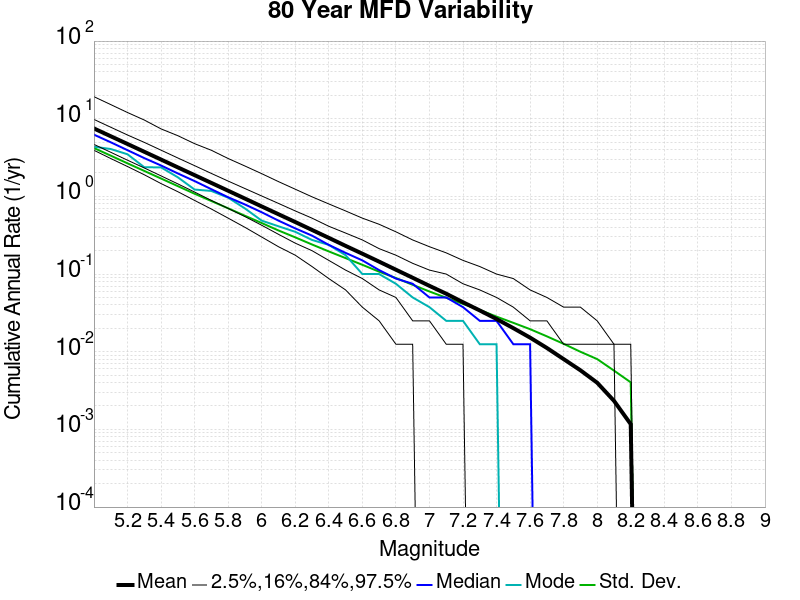

Data behind this chart, as committed beside it:
Magnitude, Mean, Median, Mode, Std. Dev., 2.5 %-ile, 16 %-ile, 84 %-ile, 97.5 %-ile
5.0, 7.494, 6.237, 4.362, 4.194, 3.925, 4.675, 9.8, 19.23
5.1, 5.952, 4.975, 4.075, 3.348, 3.075, 3.7, 7.775, 15.21
5.2, 4.73, 3.938, 3.487, 2.665, 2.425, 2.925, 6.175, 12.03
5.3, 3.755, 3.112, 2.375, 2.129, 1.9, 2.325, 4.963, 9.625
5.4, 2.982, 2.5, 2.362, 1.699, 1.462, 1.837, 3.938, 7.4
5.5, 2.364, 1.975, 1.762, 1.356, 1.15, 1.45, 3.125, 6.05
5.6, 1.878, 1.575, 1.225, 1.082, 0.8875, 1.137, 2.487, 4.775
5.7, 1.491, 1.238, 1.175, 0.8714, 0.6875, 0.8875, 1.975, 3.925
5.8, 1.183, 0.975, 0.9625, 0.7026, 0.525, 0.7, 1.575, 3.075
5.9, 0.9374, 0.7875, 0.7, 0.5634, 0.4, 0.55, 1.262, 2.462
6.0, 0.7425, 0.625, 0.4875, 0.454, 0.3, 0.425, 1.012, 1.962
6.1, 0.5894, 0.4875, 0.4125, 0.3643, 0.225, 0.325, 0.8125, 1.55
6.2, 0.4678, 0.3875, 0.35, 0.297, 0.175, 0.25, 0.65, 1.238
6.3, 0.3699, 0.3125, 0.275, 0.2403, 0.125, 0.2, 0.525, 0.9875
6.4, 0.2927, 0.2375, 0.2375, 0.1957, 0.0875, 0.15, 0.4125, 0.8
6.5, 0.2308, 0.1875, 0.175, 0.1605, 0.0625, 0.1125, 0.3375, 0.65
6.6, 0.1829, 0.15, 0.1, 0.1316, 0.0375, 0.0875, 0.275, 0.525
6.7, 0.1445, 0.1125, 0.1, 0.1073, 0.025, 0.0625, 0.2125, 0.4375
6.8, 0.1138, 0.0875, 0.075, 0.08895, 0.0125, 0.05, 0.175, 0.35
6.9, 0.08968, 0.075, 0.05, 0.07274, 0.0125, 0.025, 0.1375, 0.275
7.0, 0.07051, 0.05, 0.0375, 0.05964, 0.0, 0.025, 0.1125, 0.225
7.1, 0.05582, 0.05, 0.025, 0.04957, 0.0, 0.0125, 0.1, 0.1875
7.2, 0.04336, 0.0375, 0.025, 0.04128, 0.0, 0.0125, 0.075, 0.15
7.3, 0.03398, 0.025, 0.0125, 0.03459, 0.0, 0.0, 0.0625, 0.125
7.4, 0.02637, 0.025, 0.0125, 0.02832, 0.0, 0.0, 0.05, 0.1
7.5, 0.02012, 0.0125, 0.0, 0.02356, 0.0, 0.0, 0.0375, 0.0875
7.6, 0.01519, 0.0125, 0.0, 0.01951, 0.0, 0.0, 0.025, 0.0625
7.7, 0.01118, 0.0, 0.0, 0.01578, 0.0, 0.0, 0.025, 0.05
7.8, 0.008033, 0.0, 0.0, 0.01264, 0.0, 0.0, 0.0125, 0.0375
7.9, 0.00577, 0.0, 0.0, 0.009987, 0.0, 0.0, 0.0125, 0.0375
8.0, 0.003988, 0.0, 0.0, 0.008037, 0.0, 0.0, 0.0125, 0.025
8.1, 0.002334, 0.0, 0.0, 0.005718, 0.0, 0.0, 0.0125, 0.0125
8.2, 0.001167, 0.0, 0.0, 0.004034, 0.0, 0.0, 0.0, 0.0125
8.3, 0.0, 0.0, 0.0, 0.0, 0.0, 0.0, 0.0, 0.0
8.4, 0.0, 0.0, 0.0, 0.0, 0.0, 0.0, 0.0, 0.0
8.5, 0.0, 0.0, 0.0, 0.0, 0.0, 0.0, 0.0, 0.0
8.6, 0.0, 0.0, 0.0, 0.0, 0.0, 0.0, 0.0, 0.0
8.7, 0.0, 0.0, 0.0, 0.0, 0.0, 0.0, 0.0, 0.0
8.8, 0.0, 0.0, 0.0, 0.0, 0.0, 0.0, 0.0, 0.0
8.9, 0.0, 0.0, 0.0, 0.0, 0.0, 0.0, 0.0, 0.0
9.0, 0.0, 0.0, 0.0, 0.0, 0.0, 0.0, 0.0, 0.0
